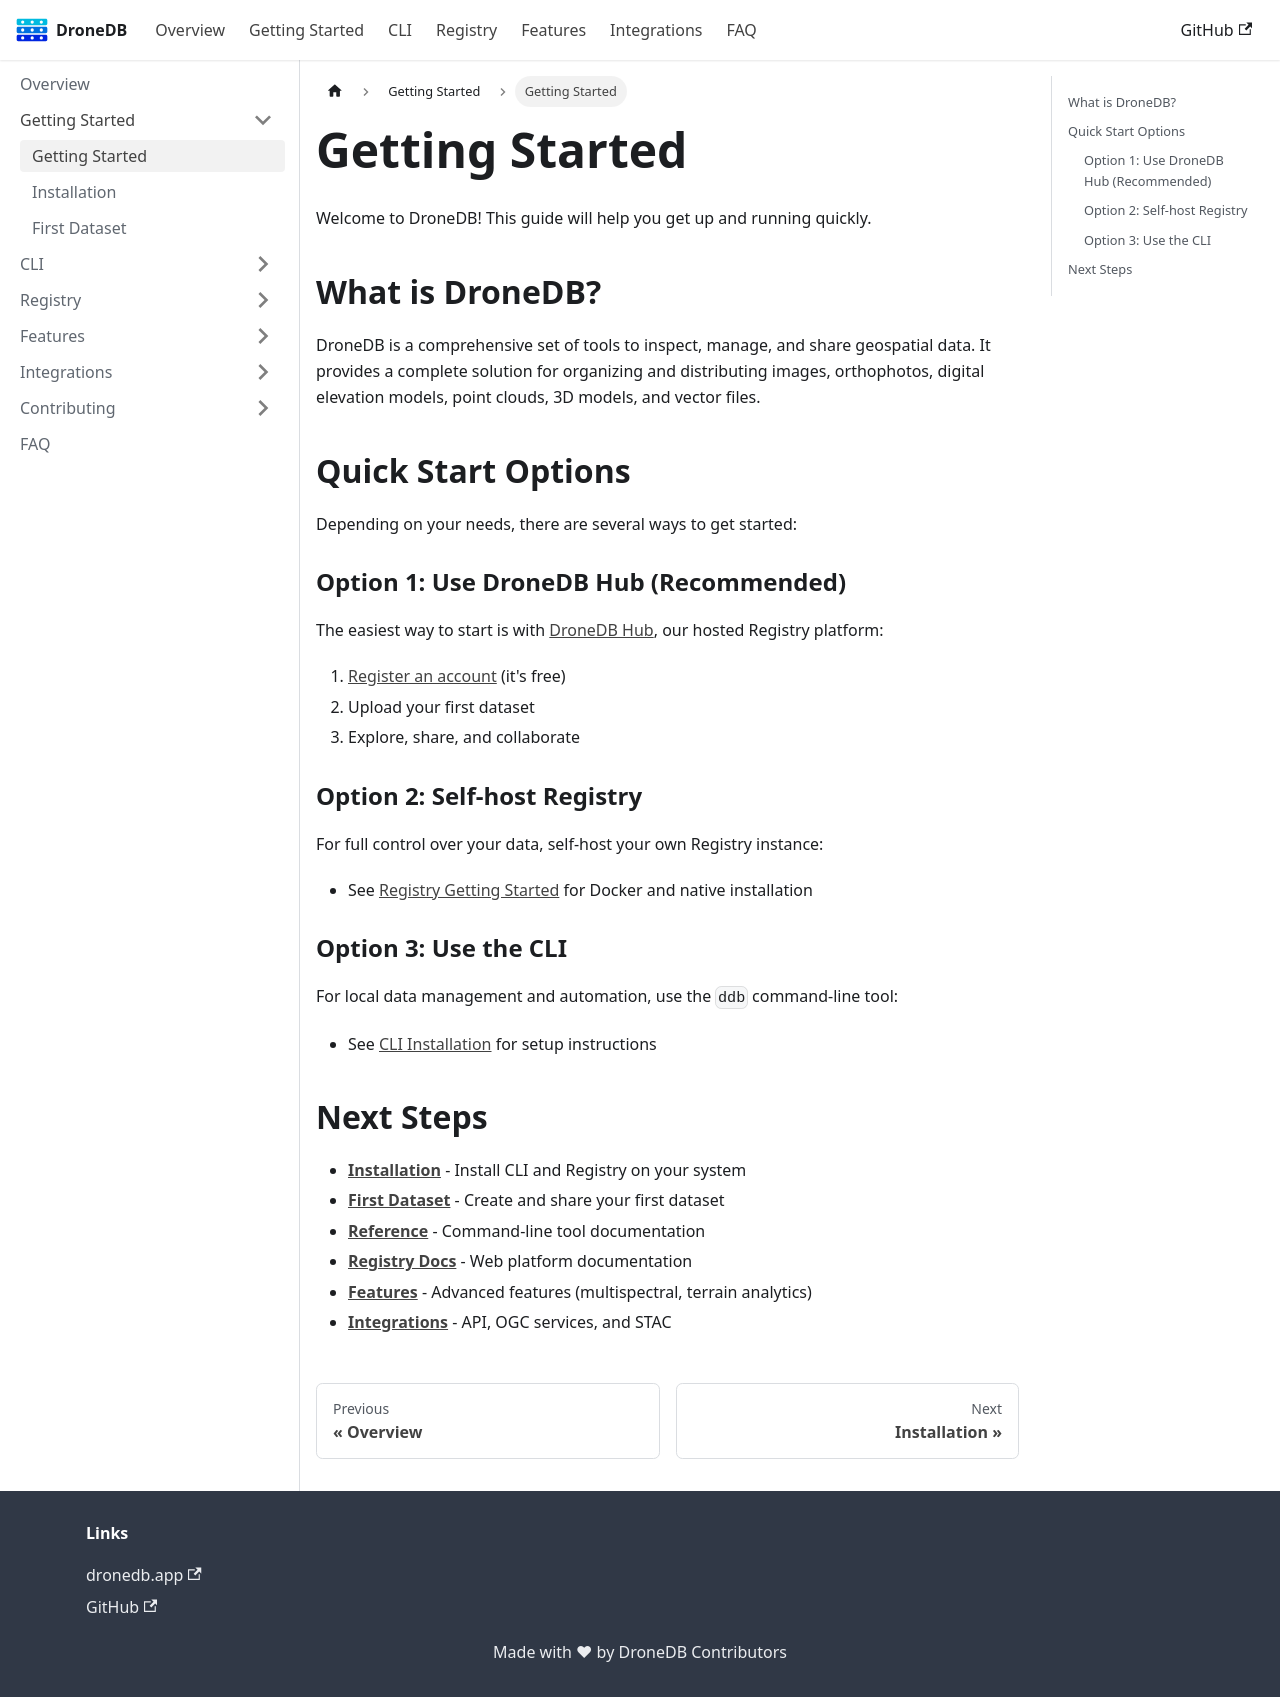

repository: DroneDB/docs · page: docs/getting-started.html · generator: docusaurus

---
sidebar_position: 1
sidebar_label: Getting Started
---

# Getting Started

Welcome to DroneDB! This guide will help you get up and running quickly.

## What is DroneDB?

DroneDB is a comprehensive set of tools to inspect, manage, and share geospatial data. It provides a complete solution for organizing and distributing images, orthophotos, digital elevation models, point clouds, 3D models, and vector files.

## Quick Start Options

Depending on your needs, there are several ways to get started:

### Option 1: Use DroneDB Hub (Recommended)

The easiest way to start is with [DroneDB Hub](https://hub.dronedb.app), our hosted Registry platform:

1. [Register an account](https://dronedb.app/register) (it's free)
2. Upload your first dataset
3. Explore, share, and collaborate

### Option 2: Self-host Registry

For full control over your data, self-host your own Registry instance:

- See [Registry Getting Started](registry/getting-started) for Docker and native installation

### Option 3: Use the CLI

For local data management and automation, use the `ddb` command-line tool:

- See [CLI Installation](/docs/getting-started/installation#cli-installation) for setup instructions

## Next Steps

- **[Installation](getting-started/installation)** - Install CLI and Registry on your system
- **[First Dataset](getting-started/first-dataset)** - Create and share your first dataset
- **[Reference](/docs/cli/cli-reference)** - Command-line tool documentation
- **[Registry Docs](/docs/registry)** - Web platform documentation
- **[Features](/docs/features)** - Advanced features (multispectral, terrain analytics)
- **[Integrations](/docs/integrations)** - API, OGC services, and STAC
